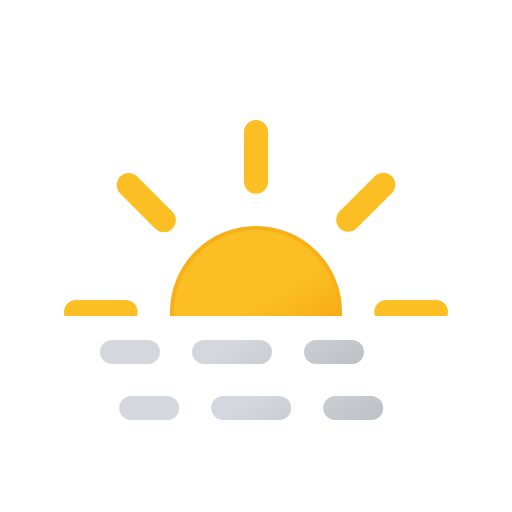
t = 0.00 s
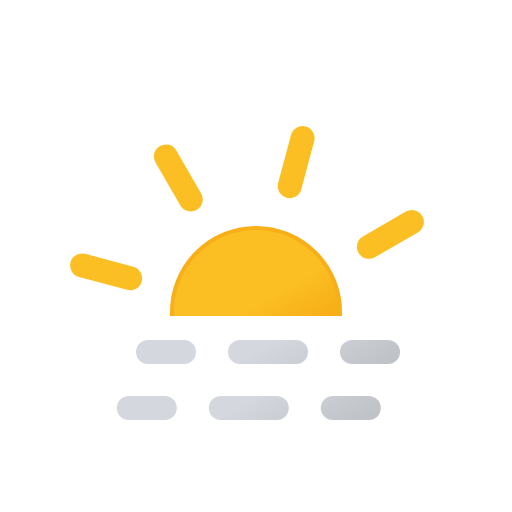
t = 1.88 s
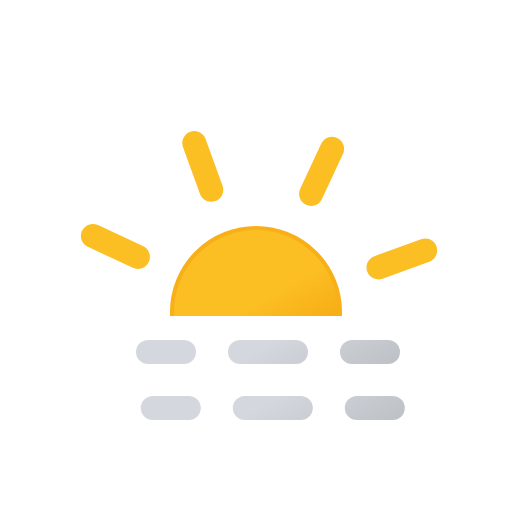
t = 3.13 s
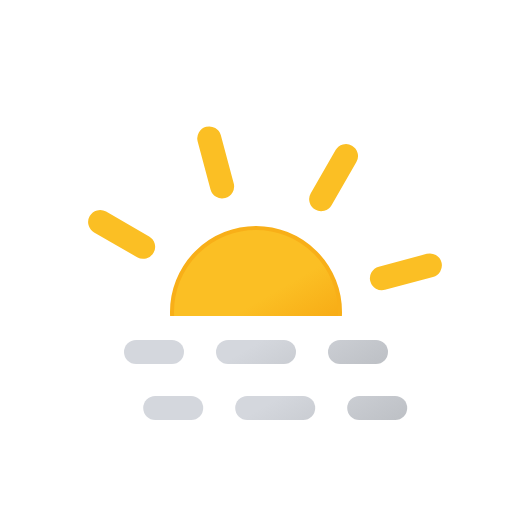
t = 3.75 s
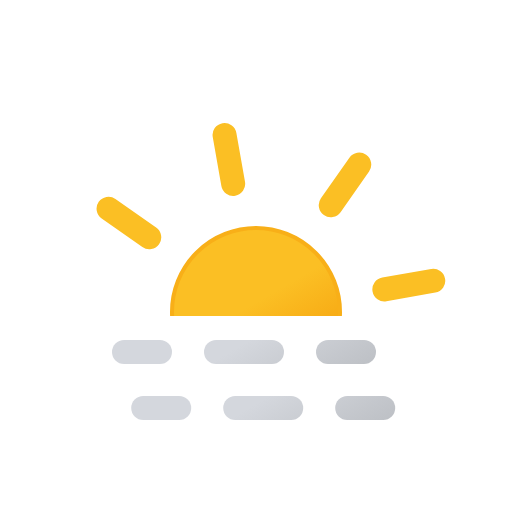
t = 4.38 s
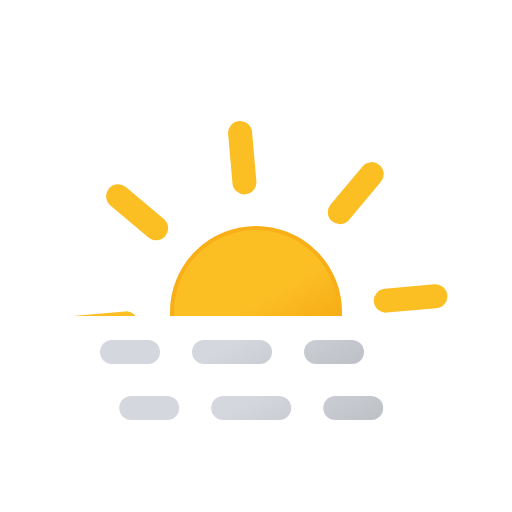
t = 5.00 s

The animated SVG that drew these frames (rendered in a browser with its animation timeline set to each time). Animation: 3 SMIL elements (animateTransform=3); frames cover the first 5.00 s, repeats indefinitely.

<svg xmlns="http://www.w3.org/2000/svg" xmlns:xlink="http://www.w3.org/1999/xlink" viewBox="0 0 64 64">
	<defs>
		<clipPath id="haze-day-a">
			<rect y="7.5" width="64" height="32" fill="none"/>
		</clipPath>
		<linearGradient id="haze-day-b" x1="26.75" y1="29.91" x2="37.25" y2="48.09" gradientUnits="userSpaceOnUse">
			<stop offset="0" stop-color="#fbbf24"/>
			<stop offset="0.45" stop-color="#fbbf24"/>
			<stop offset="1" stop-color="#f59e0b"/>
		</linearGradient>
		<linearGradient id="haze-day-c" x1="17.94" y1="41.73" x2="26.94" y2="57.32" gradientUnits="userSpaceOnUse">
			<stop offset="0" stop-color="#d4d7dd"/>
			<stop offset="0.45" stop-color="#d4d7dd"/>
			<stop offset="1" stop-color="#bec1c6"/>
		</linearGradient>
		<linearGradient id="haze-day-d" x1="28.81" y1="35.45" x2="37.81" y2="51.04" xlink:href="#haze-day-c"/>
		<linearGradient id="haze-day-e" x1="37.06" y1="30.68" x2="46.06" y2="46.27" xlink:href="#haze-day-c"/>
		<linearGradient id="haze-day-f" x1="17.94" y1="48.73" x2="26.94" y2="64.32" xlink:href="#haze-day-c"/>
		<linearGradient id="haze-day-g" x1="28.81" y1="42.45" x2="37.81" y2="58.04" xlink:href="#haze-day-c"/>
		<linearGradient id="haze-day-h" x1="37.06" y1="37.68" x2="46.06" y2="53.27" xlink:href="#haze-day-c"/>
	</defs>
	<g clip-path="url(#haze-day-a)">
		<circle cx="32" cy="39" r="10.5" stroke="#f8af18" stroke-miterlimit="10" stroke-width="0.5" fill="url(#haze-day-b)"/>
		<path d="M32,22.71V16.5m0,45V55.29M43.52,27.48l4.39-4.39M16.09,54.91l4.39-4.39m0-23-4.39-4.39M47.91,54.91l-4.39-4.39M15.71,39H9.5m45,0H48.29" fill="none" stroke="#fbbf24" stroke-linecap="round" stroke-miterlimit="10" stroke-width="3">
			<animateTransform attributeName="transform" type="rotate" values="0 32 39; 360 32 39" dur="45s" repeatCount="indefinite"/>
		</path>
	</g>
	<g>
		<line x1="17" y1="44" x2="21.5" y2="44" fill="none" stroke-linecap="round" stroke-miterlimit="10" stroke-width="3" stroke="url(#haze-day-c)"/>
		<line x1="28.5" y1="44" x2="39" y2="44" fill="none" stroke-linecap="round" stroke-miterlimit="10" stroke-width="3" stroke-dasharray="7 7" stroke="url(#haze-day-d)"/>
		<line x1="42.5" y1="44" x2="47" y2="44" fill="none" stroke-linecap="round" stroke-miterlimit="10" stroke-width="3" stroke="url(#haze-day-e)"/>
		<animateTransform attributeName="transform" type="translate" values="-3 0; 3 0; -3 0" dur="5s" begin="0s" repeatCount="indefinite"/>
	</g>
	<g>
		<line x1="17" y1="51" x2="21.5" y2="51" fill="none" stroke-linecap="round" stroke-miterlimit="10" stroke-width="3" stroke="url(#haze-day-f)"/>
		<line x1="28.5" y1="51" x2="39" y2="51" fill="none" stroke-linecap="round" stroke-miterlimit="10" stroke-width="3" stroke-dasharray="7 7" stroke="url(#haze-day-g)"/>
		<line x1="42.5" y1="51" x2="47" y2="51" fill="none" stroke-linecap="round" stroke-miterlimit="10" stroke-width="3" stroke="url(#haze-day-h)"/>
		<animateTransform attributeName="transform" type="translate" values="-3 0; 3 0; -3 0" dur="5s" begin="-4s" repeatCount="indefinite"/>
	</g>
</svg>
